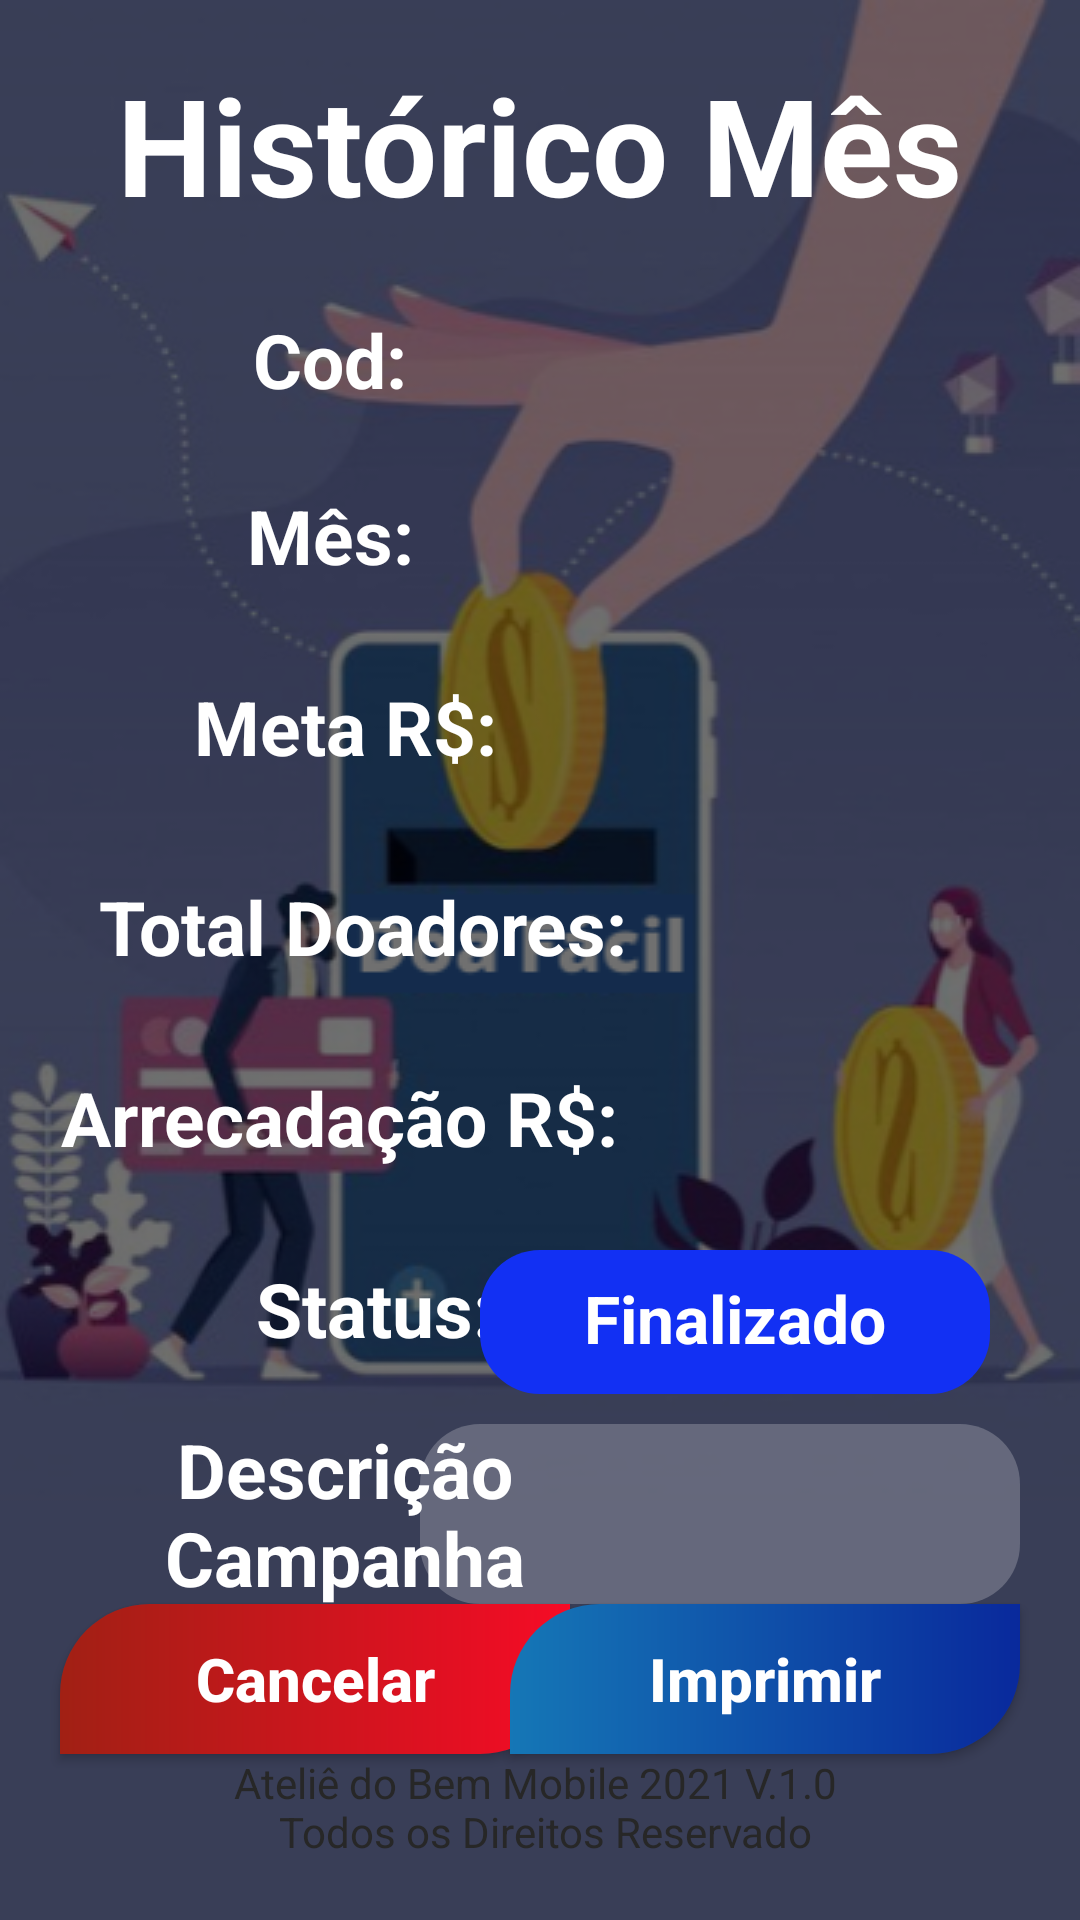

Android layout source for this screen:
<!-- AndroidManifest.xml: application theme Theme.Tela_inicial -->
<!-- res/layout/activity_tela_historico_mes.xml -->
<?xml version="1.0" encoding="utf-8"?>
<androidx.constraintlayout.widget.ConstraintLayout xmlns:android="http://schemas.android.com/apk/res/android"
    xmlns:app="http://schemas.android.com/apk/res-auto"
    xmlns:tools="http://schemas.android.com/tools"
    android:layout_width="match_parent"
    android:layout_height="match_parent"
    android:background="@drawable/background_doa_facil"
    tools:context=".View.Tela_Historico_Mes">

    <View
        android:id="@+id/background_cadastro"
        android:layout_width="match_parent"
        android:layout_height="match_parent"
        android:background="#8F000000"
        tools:layout_editor_absoluteX="-85dp"
        tools:layout_editor_absoluteY="-20dp" />

    <TextView
        android:id="@+id/txt_titulo_hist_mes"
        style="@style/TextAppearance.AppCompat.Headline"
        android:layout_width="wrap_content"
        android:layout_height="wrap_content"
        android:layout_margin="18dp"
        android:text="@string/txt_hist_mes"
        android:textStyle="bold"
        android:textSize="45sp"
        android:textColor="@color/white"
        android:textAllCaps="false"
        app:layout_constraintEnd_toEndOf="parent"
        app:layout_constraintStart_toStartOf="parent"
        app:layout_constraintTop_toTopOf="parent"
        app:layout_constraintTop_toBottomOf="@+id/txt_cod"
        />

    <TextView
        android:id="@+id/txt_cod"
        android:layout_width="170dp"
        android:layout_height="wrap_content"
        android:layout_margin="25dp"
        android:text="@string/txt_hist_cod"
        android:textColor="@color/white"
        android:textStyle="bold"
        android:textSize="25sp"
        android:textAlignment="center"
        app:layout_constraintStart_toStartOf="parent"
        app:layout_constraintTop_toBottomOf="@+id/txt_titulo_hist_mes"
        />

    <androidx.appcompat.widget.AppCompatTextView
        android:id="@+id/txt_retorno_cod"
        android:layout_width="170dp"
        android:layout_height="40dp"
        android:layout_margin="25dp"
        android:textColorHint="@color/white"
        android:textColor="@color/white"
        android:background="@drawable/bg_edit_password"
        android:paddingStart="18dp"
        android:paddingEnd="18dp"
        app:layout_constraintTop_toBottomOf="@+id/txt_titulo_hist_mes"
        app:layout_constraintEnd_toEndOf="parent"
        />

    <TextView
        android:id="@+id/txt_mes"
        android:layout_width="170dp"
        android:layout_height="wrap_content"
        android:layout_margin="25sp"
        android:text="@string/txt_hist_mes_escolhido"
        android:textColor="@color/white"
        android:textStyle="bold"
        android:textSize="25sp"
        android:textAlignment="center"
        app:layout_constraintStart_toStartOf="parent"
        app:layout_constraintTop_toBottomOf="@+id/txt_cod"
        />

    <androidx.appcompat.widget.AppCompatTextView
        android:id="@+id/txt_retorno_mes"
        android:layout_width="170dp"
        android:layout_height="40dp"
        android:layout_margin="25dp"
        android:textColorHint="@color/white"
        android:textColor="@color/white"
        android:background="@drawable/bg_edit_password"
        android:paddingStart="18dp"
        android:paddingEnd="18dp"
        app:layout_constraintTop_toBottomOf="@+id/txt_cod"
        app:layout_constraintEnd_toEndOf="parent"
        />

    <TextView
        android:id="@+id/txt_hist_meta"
        android:layout_width="170dp"
        android:layout_height="wrap_content"
        android:layout_margin="30dp"
        android:text="@string/txt_hist_meta"
        android:textColor="@color/white"
        android:textStyle="bold"
        android:textSize="25sp"
        android:textAlignment="center"
        app:layout_constraintStart_toStartOf="parent"
        app:layout_constraintTop_toBottomOf="@+id/txt_mes"
        />

    <androidx.appcompat.widget.AppCompatTextView
        android:id="@+id/txt_retorno_meta"
        android:layout_width="170dp"
        android:layout_height="40dp"
        android:layout_margin="25dp"
        android:textColorHint="@color/white"
        android:textColor="@color/white"
        android:background="@drawable/bg_edit_password"
        android:paddingStart="18dp"
        android:paddingEnd="18dp"
        app:layout_constraintTop_toBottomOf="@+id/txt_retorno_mes"
        app:layout_constraintEnd_toEndOf="parent"
        />

    <TextView
        android:id="@+id/txt_total_doadores"
        android:layout_width="190dp"
        android:layout_height="wrap_content"
        android:layout_margin="33dp"
        android:text="@string/txt_hist_total_doadores"
        android:textColor="@color/white"
        android:textStyle="bold"
        android:textSize="25sp"
        app:layout_constraintStart_toStartOf="parent"
        app:layout_constraintTop_toBottomOf="@+id/txt_hist_meta"
        />

    <androidx.appcompat.widget.AppCompatTextView
        android:id="@+id/txt_retorno_total_doadores"
        android:layout_width="170dp"
        android:layout_height="40dp"
        android:layout_margin="25dp"
        android:textColorHint="@color/white"
        android:textColor="@color/white"
        android:background="@drawable/bg_edit_password"
        android:paddingStart="18dp"
        android:paddingEnd="18dp"
        app:layout_constraintTop_toBottomOf="@+id/txt_retorno_meta"
        app:layout_constraintEnd_toEndOf="parent"
        />

    <TextView
        android:id="@+id/txt_hist_arrecadado"
        android:layout_width="190dp"
        android:layout_height="wrap_content"
        android:layout_marginTop="30dp"
        android:layout_marginEnd="10dp"
        android:layout_marginStart="18dp"
        android:text="@string/txt_hist_arrecadacao"
        android:textColor="@color/white"
        android:textStyle="bold"
        android:textSize="25sp"
        android:textAlignment="center"
        app:layout_constraintStart_toStartOf="parent"
        app:layout_constraintTop_toBottomOf="@+id/txt_total_doadores"
        />

    <androidx.appcompat.widget.AppCompatTextView
        android:id="@+id/txt_retorno_arecadado"
        android:layout_width="170dp"
        android:layout_height="40dp"
        android:layout_margin="25dp"
        android:textColorHint="@color/white"
        android:textColor="@color/white"
        android:background="@drawable/bg_edit_password"
        android:paddingStart="18dp"
        android:paddingEnd="18dp"
        app:layout_constraintTop_toBottomOf="@+id/txt_retorno_total_doadores"
        app:layout_constraintEnd_toEndOf="parent"
        />

    <TextView
        android:id="@+id/txt_hist_status"
        android:layout_width="190dp"
        android:layout_height="wrap_content"
        android:layout_margin="30dp"
        android:text="@string/txt_hist_status"
        android:textColor="@color/white"
        android:textStyle="bold"
        android:textSize="25sp"
        android:textAlignment="center"
        app:layout_constraintStart_toStartOf="parent"
        app:layout_constraintTop_toBottomOf="@+id/txt_hist_arrecadado"
        />

    <androidx.appcompat.widget.AppCompatTextView
        android:id="@+id/txt_retorno_status"
        android:layout_width="170dp"
        android:layout_height="48dp"
        android:padding="8dp"
        android:layout_marginStart="10dp"
        android:layout_marginEnd="30dp"
        android:layout_marginTop="20dp"
        android:textSize="22sp"
        android:textColorHint="@color/white"
        android:text="@string/txt_hist_finalizado"
        android:textColor="@color/white"
        android:textAlignment="center"
        android:textStyle="bold"
        android:background="@drawable/bg_hist_status_finalizado"
        android:paddingStart="18dp"
        android:paddingEnd="18dp"
        app:layout_constraintTop_toBottomOf="@+id/txt_retorno_arecadado"
        app:layout_constraintEnd_toEndOf="parent"
        />

    <TextView
        android:id="@+id/txt_hist_descricao"
        android:layout_width="170dp"
        android:layout_height="wrap_content"
        android:layout_marginTop="20dp"
        android:layout_marginStart="30dp"
        android:text="@string/txt_hist_descricao"
        android:textColor="@color/white"
        android:textStyle="bold"
        android:textSize="25sp"
        android:textAlignment="center"
        app:layout_constraintStart_toStartOf="parent"
        app:layout_constraintTop_toBottomOf="@+id/txt_hist_status"
        />

    <androidx.appcompat.widget.AppCompatTextView
        android:id="@+id/txt_retorno_descricao"
        android:layout_width="200dp"
        android:layout_height="60dp"
        android:layout_marginTop="10dp"
        android:layout_marginEnd="20dp"
        android:maxLines="4"
        android:textColorHint="@color/white"
        android:textColor="@color/white"
        android:background="@drawable/bg_txt_descricao"
        android:paddingStart="18dp"
        android:paddingEnd="18dp"
        app:layout_constraintTop_toBottomOf="@+id/txt_retorno_status"
        app:layout_constraintEnd_toEndOf="parent"
        />

    <androidx.appcompat.widget.AppCompatButton
        android:id="@+id/btn_cancelar_hist_mes"
        android:layout_width="170dp"
        android:layout_height="50dp"
        android:layout_margin="20dp"
        android:text="@string/btn_cancelar"
        android:textAllCaps="false"
        android:textColor="@color/white"
        android:textSize="20sp"
        android:textStyle="bold"
        android:background="@drawable/bg_btn_sair"
        app:layout_constraintTop_toBottomOf="@+id/txt_retorno_descricao"
        app:layout_constraintStart_toStartOf="parent"
        app:layout_constraintBottom_toTopOf="@+id/txt_atelie"/>

    <androidx.appcompat.widget.AppCompatButton
        android:id="@+id/btn_imprimir_hist_mes"
        android:layout_width="170dp"
        android:layout_height="50dp"
        android:layout_margin="20dp"
        android:text="@string/btn_hist_imprimir_campanha"
        android:textAllCaps="false"
        android:textColor="@color/white"
        android:textSize="20sp"
        android:textStyle="bold"
        android:background="@drawable/bg_btn_organizacao"
        app:layout_constraintTop_toBottomOf="@+id/txt_retorno_descricao"
        app:layout_constraintEnd_toEndOf="parent"
        app:layout_constraintBottom_toTopOf="@+id/txt_atelie"/>


    <androidx.appcompat.widget.AppCompatTextView
        android:id="@+id/txt_atelie"
        android:layout_width="match_parent"
        android:layout_height="wrap_content"
        android:text="@string/txt_roda_pe"
        android:textAlignment="center"
        android:textColor="@color/black"
        android:textSize="14sp"
        android:layout_margin="20dp"
        app:layout_constraintBottom_toBottomOf="parent"
        app:layout_constraintEnd_toEndOf="parent"
        app:layout_constraintStart_toStartOf="parent"
        />

</androidx.constraintlayout.widget.ConstraintLayout>
<!-- resources referenced by this layout -->
<resources>
  <color name="black">#FF272727</color>
  <color name="white">#FFFFFFFF</color>
  <!-- drawable background_doa_facil: png bitmap (drawable, 167486 bytes) -->
  <!-- drawable bg_btn_organizacao (drawable) -->
  <?xml version="1.0" encoding="utf-8"?>
  <shape xmlns:android="http://schemas.android.com/apk/res/android"
      android:shape="rectangle">
  
      <gradient
          android:endColor="#09299C"
          android:startColor="#1577B6"
          />
  
      <corners android:topLeftRadius="30sp"
          android:bottomRightRadius="30sp" />
  </shape>
  <!-- drawable bg_btn_sair (drawable) -->
  <?xml version="1.0" encoding="utf-8"?>
  <shape xmlns:android="http://schemas.android.com/apk/res/android"
      android:shape="rectangle">
  
      <gradient
          android:endColor="#F60B26"
          android:startColor="#A12014"
          />
  
      <corners android:topLeftRadius="30sp"
          android:bottomRightRadius="30sp" />
  
  </shape>
  <!-- drawable bg_hist_status_finalizado (drawable) -->
  <?xml version="1.0" encoding="utf-8"?>
  <shape xmlns:android="http://schemas.android.com/apk/res/android"
      android:shape="rectangle">
  
      <solid android:color="#1230F3"/>
      <corners android:radius="20dp"/>
  
  </shape>
  <!-- drawable bg_txt_descricao (drawable) -->
  <?xml version="1.0" encoding="utf-8"?>
  <shape xmlns:android="http://schemas.android.com/apk/res/android"
      android:shape="rectangle">
  
      <solid android:color="#38FFFFFF"/>
      <corners android:radius="20dp"/>
  
  </shape>
  <string name="btn_cancelar">Cancelar</string>
  <string name="btn_hist_imprimir_campanha">Imprimir</string>
  <string name="txt_hist_arrecadacao">Arrecadação R$:</string>
  <string name="txt_hist_cod">Cod:</string>
  <string name="txt_hist_descricao">Descrição Campanha</string>
  <string name="txt_hist_finalizado">Finalizado</string>
  <string name="txt_hist_mes">Histórico Mês</string>
  <string name="txt_hist_mes_escolhido">Mês:</string>
  <string name="txt_hist_meta">Meta R$:</string>
  <string name="txt_hist_status">Status:</string>
  <string name="txt_hist_total_doadores">Total Doadores:</string>
  <string name="txt_roda_pe">Ateliê do Bem Mobile 2021 V.1.0 \n Todos os Direitos Reservado</string>
  <style name="Theme.Tela_inicial" parent="Theme.AppCompat.Light.NoActionBar">
          
          <item name="colorPrimary">@color/purple_500</item>
          <item name="colorPrimaryVariant">@color/purple_700</item>
          <item name="colorOnPrimary">@color/white</item>
          
          <item name="colorSecondary">@color/teal_200</item>
          <item name="colorSecondaryVariant">@color/teal_700</item>
          <item name="colorOnSecondary">@color/black</item>
          
          <item name="android:statusBarColor" tools:targetApi="l">?attr/colorPrimaryVariant</item>
          
      </style>
  <color name="purple_500">#FF6200EE</color>
  <color name="purple_700">#FF3700B3</color>
  <color name="teal_200">#FF03DAC5</color>
  <color name="teal_700">#FF018786</color>
</resources>
